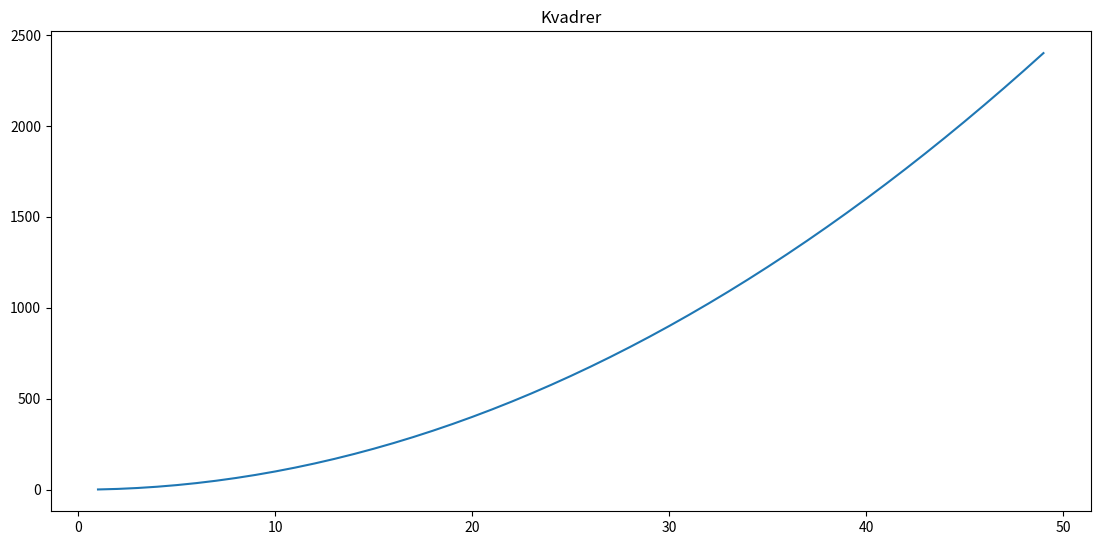

Recreate this plot in Python.

import matplotlib.pyplot as plt

x = list(range(1,50))
y = [n*n for n in x]

fig = plt.figure(figsize=(13, 6))

axis = fig.add_axes((.1, .1, .8, .8))
axis.set_title("Kvadrer")
axis.plot(x, y)
plt.show()

